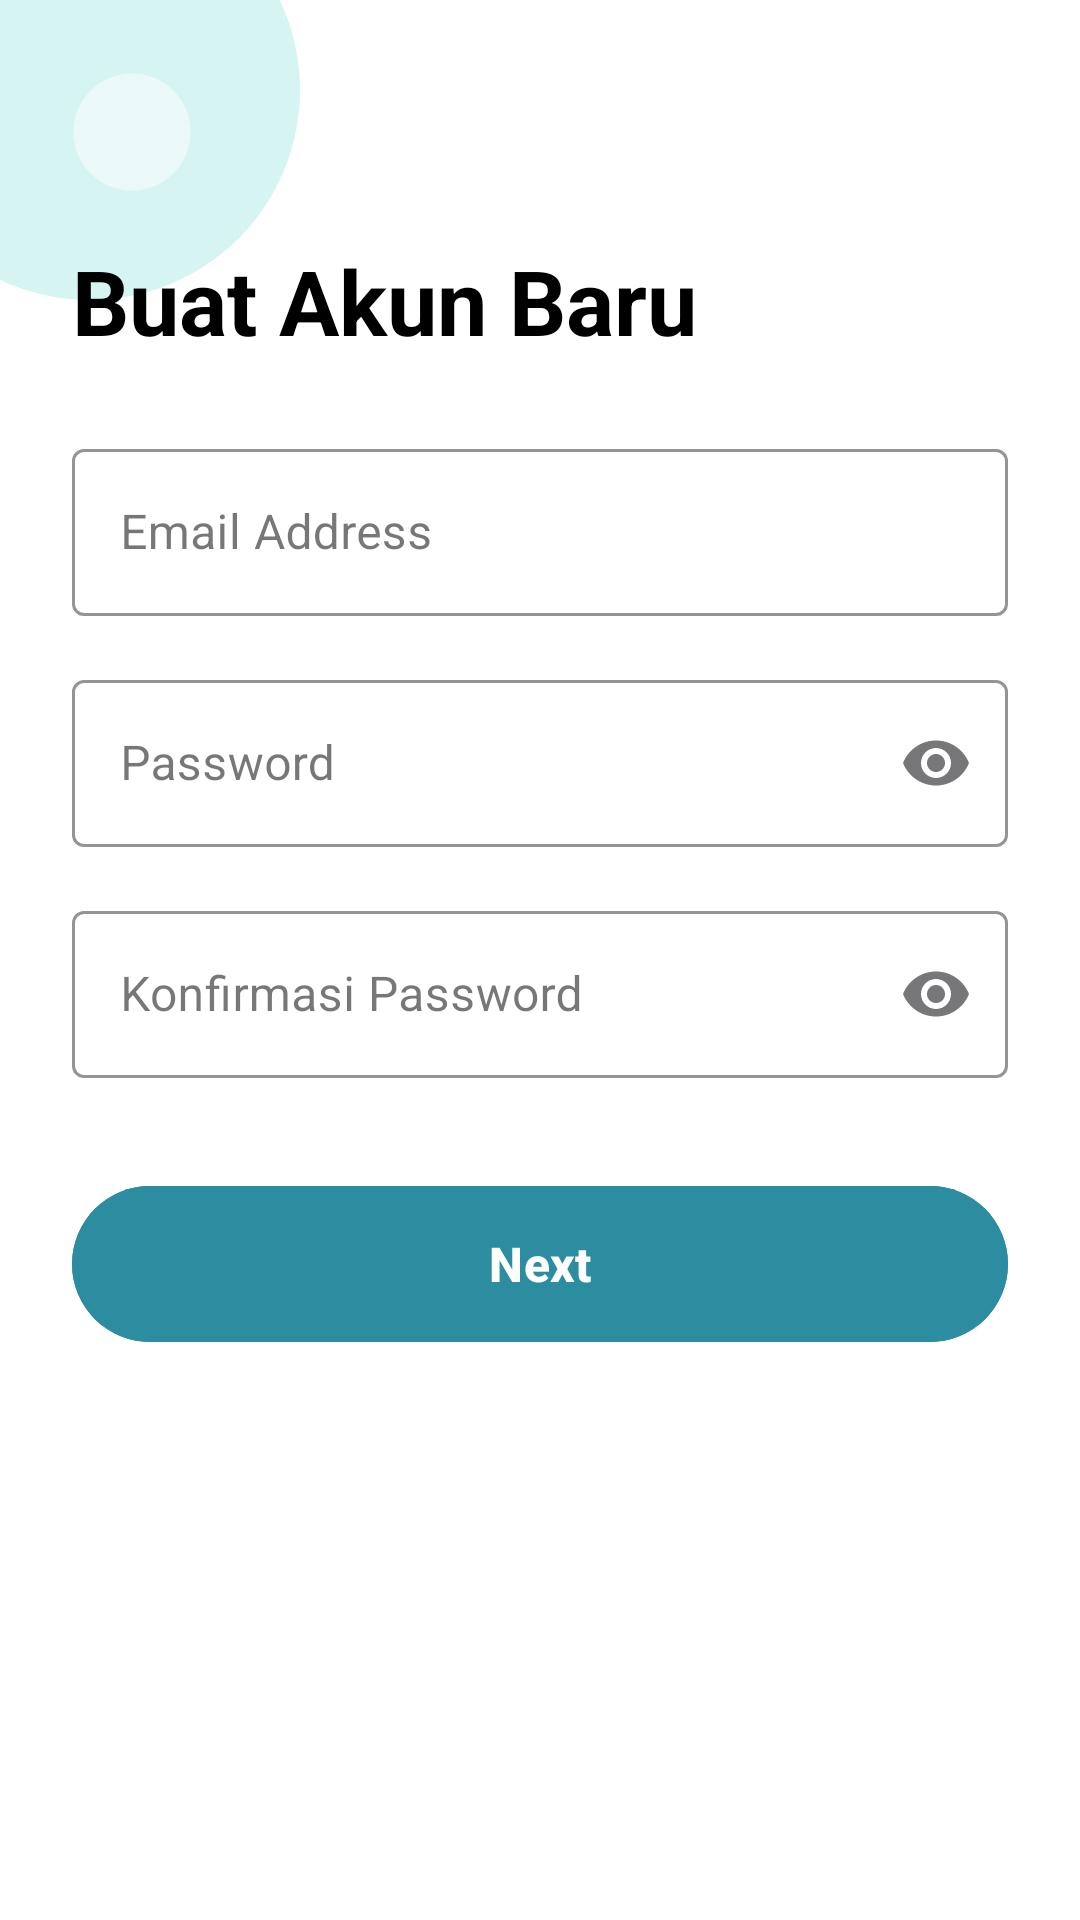

The Android layout XML behind this screen, and the referenced resources:
<!-- AndroidManifest.xml: application theme Theme.ProyekInotekAI -->
<!-- res/layout/activity_register.xml -->
<?xml version="1.0" encoding="utf-8"?>
<androidx.constraintlayout.widget.ConstraintLayout
    xmlns:android="http://schemas.android.com/apk/res/android"
    xmlns:app="http://schemas.android.com/apk/res-auto"
    android:layout_width="match_parent"
    android:layout_height="match_parent"
    android:background="@color/white">

    <FrameLayout
        android:id="@+id/fragmentContainer"
        android:layout_width="match_parent"
        android:layout_height="match_parent"
        android:elevation="10dp"
        app:layout_constraintBottom_toBottomOf="parent"
        app:layout_constraintEnd_toEndOf="parent"
        app:layout_constraintStart_toStartOf="parent"
        app:layout_constraintTop_toTopOf="parent" />

    <View
        android:layout_width="140dp"
        android:layout_height="140dp"
        android:background="@drawable/circle_decoration"
        android:translationX="-40dp"
        android:translationY="-40dp"
        app:layout_constraintStart_toStartOf="parent"
        app:layout_constraintTop_toTopOf="parent" />

    <ImageView
        android:id="@+id/btnBack2"
        android:layout_width="40dp"
        android:layout_height="40dp"
        android:layout_margin="24dp"
        android:background="@drawable/bg_avatar_circle"
        android:backgroundTint="#80FFFFFF"
        android:padding="8dp"
        android:src="@drawable/ic_arrow_back_24"
        app:layout_constraintStart_toStartOf="parent"
        app:layout_constraintTop_toTopOf="parent"
        app:tint="@color/Black" />

    <TextView
        android:id="@+id/tvTitleReg"
        android:layout_width="wrap_content"
        android:layout_height="wrap_content"
        android:layout_marginTop="80dp"
        android:layout_marginStart="24dp"
        android:text="Buat Akun Baru"
        android:textColor="@color/Black"
        android:textSize="30sp"
        android:textStyle="bold"
        app:layout_constraintStart_toStartOf="parent"
        app:layout_constraintTop_toTopOf="parent" />

    <LinearLayout
        android:id="@+id/formStep1"
        android:layout_width="match_parent"
        android:layout_height="wrap_content"
        android:orientation="vertical"
        android:padding="24dp"
        app:layout_constraintTop_toBottomOf="@+id/tvTitleReg">

        <com.google.android.material.textfield.TextInputLayout
            android:id="@+id/tilRegEmail"
            style="@style/Widget.MaterialComponents.TextInputLayout.OutlinedBox"
            android:layout_width="match_parent"
            android:layout_height="wrap_content"
            app:errorTextColor="#FF0000"
            app:boxStrokeColor="@color/teal_500">
            <com.google.android.material.textfield.TextInputEditText
                android:id="@+id/etRegEmail"
                android:layout_width="match_parent"
                android:layout_height="wrap_content"
                android:hint="Email Address"
                android:inputType="textEmailAddress" />
        </com.google.android.material.textfield.TextInputLayout>

        <com.google.android.material.textfield.TextInputLayout
            android:id="@+id/tilRegPass"
            style="@style/Widget.MaterialComponents.TextInputLayout.OutlinedBox"
            android:layout_width="match_parent"
            android:layout_height="wrap_content"
            android:layout_marginTop="16dp"
            app:endIconMode="password_toggle"
            app:errorTextColor="#FF0000"
            app:boxStrokeColor="@color/teal_500">
            <com.google.android.material.textfield.TextInputEditText
                android:id="@+id/etRegPass"
                android:layout_width="match_parent"
                android:layout_height="wrap_content"
                android:hint="Password"
                android:inputType="textPassword" />
        </com.google.android.material.textfield.TextInputLayout>

        <com.google.android.material.textfield.TextInputLayout
            android:id="@+id/tilRegConfirm"
            style="@style/Widget.MaterialComponents.TextInputLayout.OutlinedBox"
            android:layout_width="match_parent"
            android:layout_height="wrap_content"
            android:layout_marginTop="16dp"
            app:endIconMode="password_toggle"
            app:errorTextColor="#FF0000"
            app:boxStrokeColor="@color/teal_500">
            <com.google.android.material.textfield.TextInputEditText
                android:id="@+id/etRegConfirm"
                android:layout_width="match_parent"
                android:layout_height="wrap_content"
                android:hint="Konfirmasi Password"
                android:inputType="textPassword" />
        </com.google.android.material.textfield.TextInputLayout>

        <com.google.android.material.button.MaterialButton
            android:id="@+id/btnNext"
            android:layout_width="match_parent"
            android:layout_height="60dp"
            android:layout_marginTop="32dp"
            android:text="Next"
            android:backgroundTint="@color/teal_500"
            app:cornerRadius="30dp"
            android:textStyle="bold"
            android:textSize="16sp"/>

    </LinearLayout>

</androidx.constraintlayout.widget.ConstraintLayout>
<!-- resources referenced by this layout -->
<resources>
  <color name="Black">#000000</color>
  <color name="teal_500">#2C8DA1</color>
  <color name="white">#FFFFFF</color>
  <!-- drawable bg_avatar_circle (drawable) -->
  <shape xmlns:android="http://schemas.android.com/apk/res/android" android:shape="oval">
      <size android:width="44dp" android:height="44dp"/>
      <solid android:color="#FFFFFF"/>
      <stroke android:width="1dp" android:color="#20000000"/>
  </shape>
  <!-- drawable circle_decoration (drawable) -->
  <?xml version="1.0" encoding="utf-8"?>
  <shape xmlns:android="http://schemas.android.com/apk/res/android"
      android:shape="oval">
      <solid android:color="#D6F4F1" />
  </shape>
  <style name="Theme.ProyekInotekAI" parent="Base.Theme.ProyekInotekAI" />
  <style name="Base.Theme.ProyekInotekAI" parent="Theme.Material3.DayNight.NoActionBar">
          
          
      </style>
</resources>
